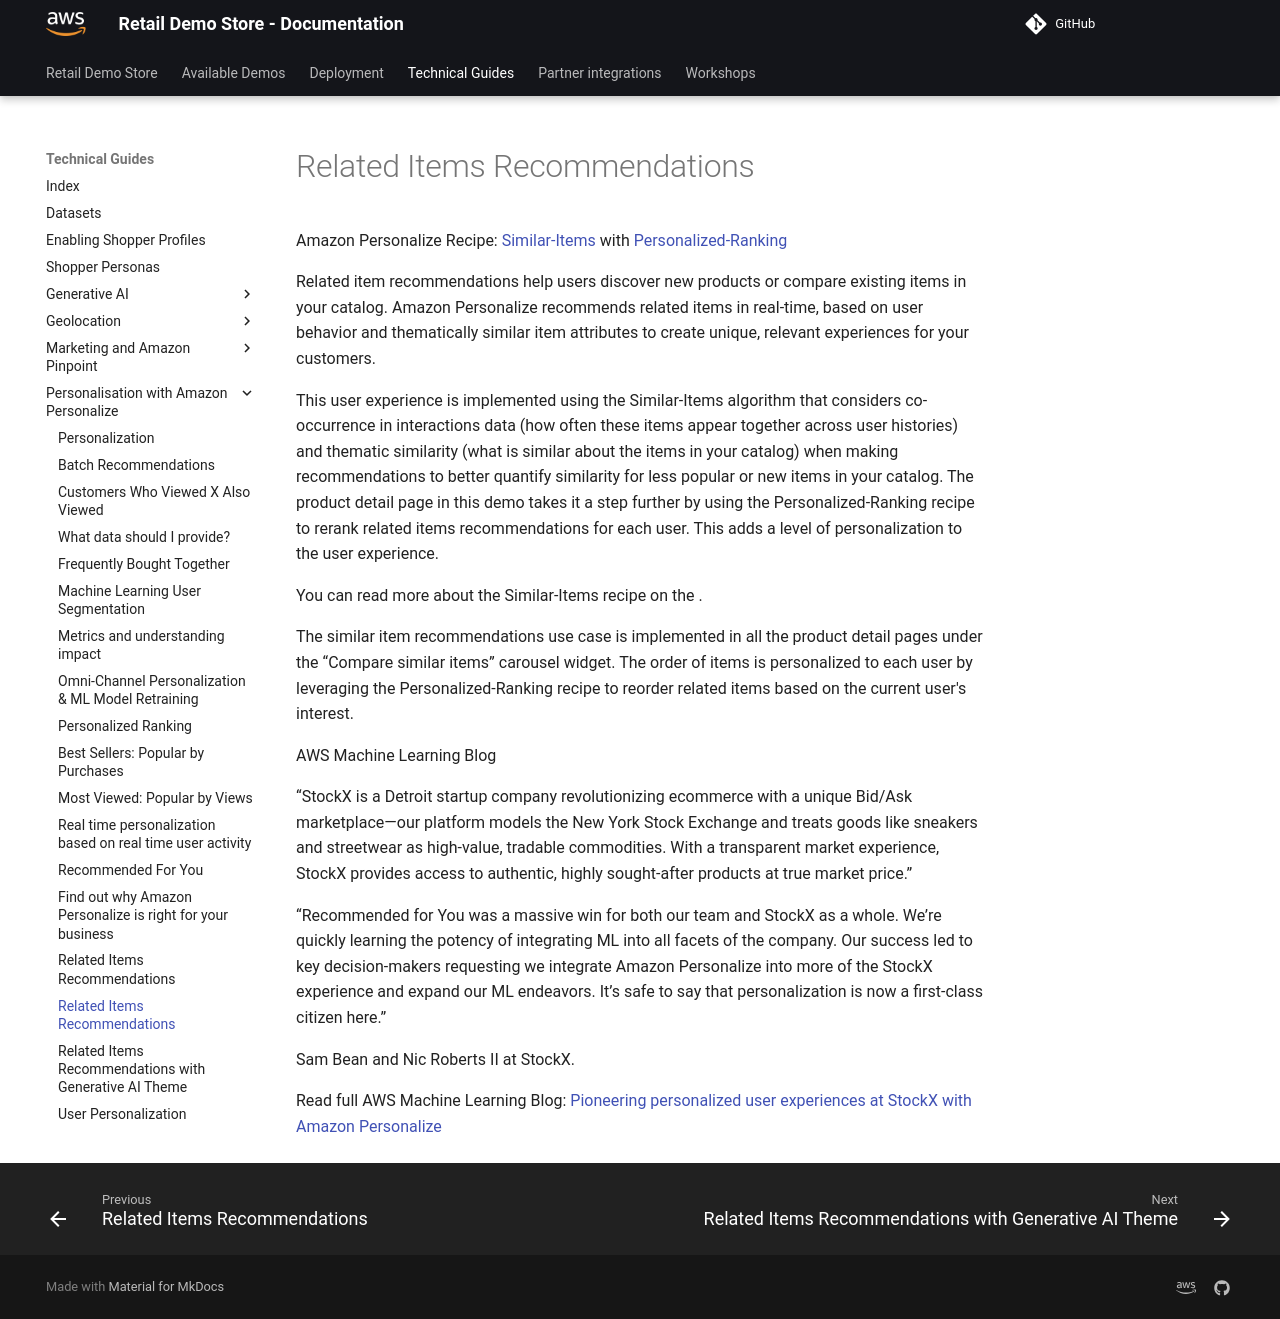

repository: harshhh-21/retail-demo-store · page: Technical Guides/Personalisation with Amazon Personalize/SimilarItemsRecommendations/index.html · generator: mkdocs


  
# Related Items Recommendations


Amazon Personalize Recipe:
[Similar-Items](https://docs.aws.amazon.com/personalize/latest/dg/native-recipe-similar-items.html)
with
[Personalized-Ranking](https://docs.aws.amazon.com/personalize/latest/dg/personalized-ranking-recipes.html)



Related item recommendations help users discover new products or compare existing items in your catalog. Amazon
Personalize recommends related items in real-time, based on user behavior and thematically similar item attributes to create unique, relevant experiences
for your customers.



This user experience is implemented using the Similar-Items algorithm that considers co-occurrence in interactions data (how often these items appear together across user histories)
and thematic similarity (what is similar about the items in your catalog) when making recommendations to better quantify similarity for less popular or new items in
your catalog. The product detail page in this demo takes it a step further by using the Personalized-Ranking recipe to rerank related items recommendations for each user. This adds a level of
personalization to the user experience.



You can read more about the Similar-Items recipe on the .



The similar item recommendations use case is implemented in all the product detail pages under the “Compare similar items”
carousel widget. The order of items is personalized to each user by leveraging the Personalized-Ranking recipe to reorder
related items based on the current user's interest.



AWS Machine Learning Blog


  


“StockX is a Detroit startup company revolutionizing ecommerce with a unique Bid/Ask marketplace—our
platform models the New York Stock Exchange and treats goods like sneakers and streetwear as high-value,
tradable commodities. With a transparent market experience, StockX provides access to authentic, highly
sought-after products at true market price.”

  

  

“Recommended for You was a massive win for both our team and StockX as a whole. We’re quickly learning the
potency of integrating ML into all facets of the company. Our success led to key decision-makers requesting
we integrate Amazon Personalize into more of the StockX experience and expand our ML endeavors. It’s safe to
say that personalization is now a first-class citizen here.”



Sam Bean and Nic Roberts II at StockX.

  

  
Read full AWS Machine Learning Blog:
[Pioneering personalized user experiences at StockX with Amazon Personalize](https://aws.amazon.com/blogs/machine-learning/pioneering-personalized-user-experiences-at-stockx-with-amazon-personalize/)
  


  
